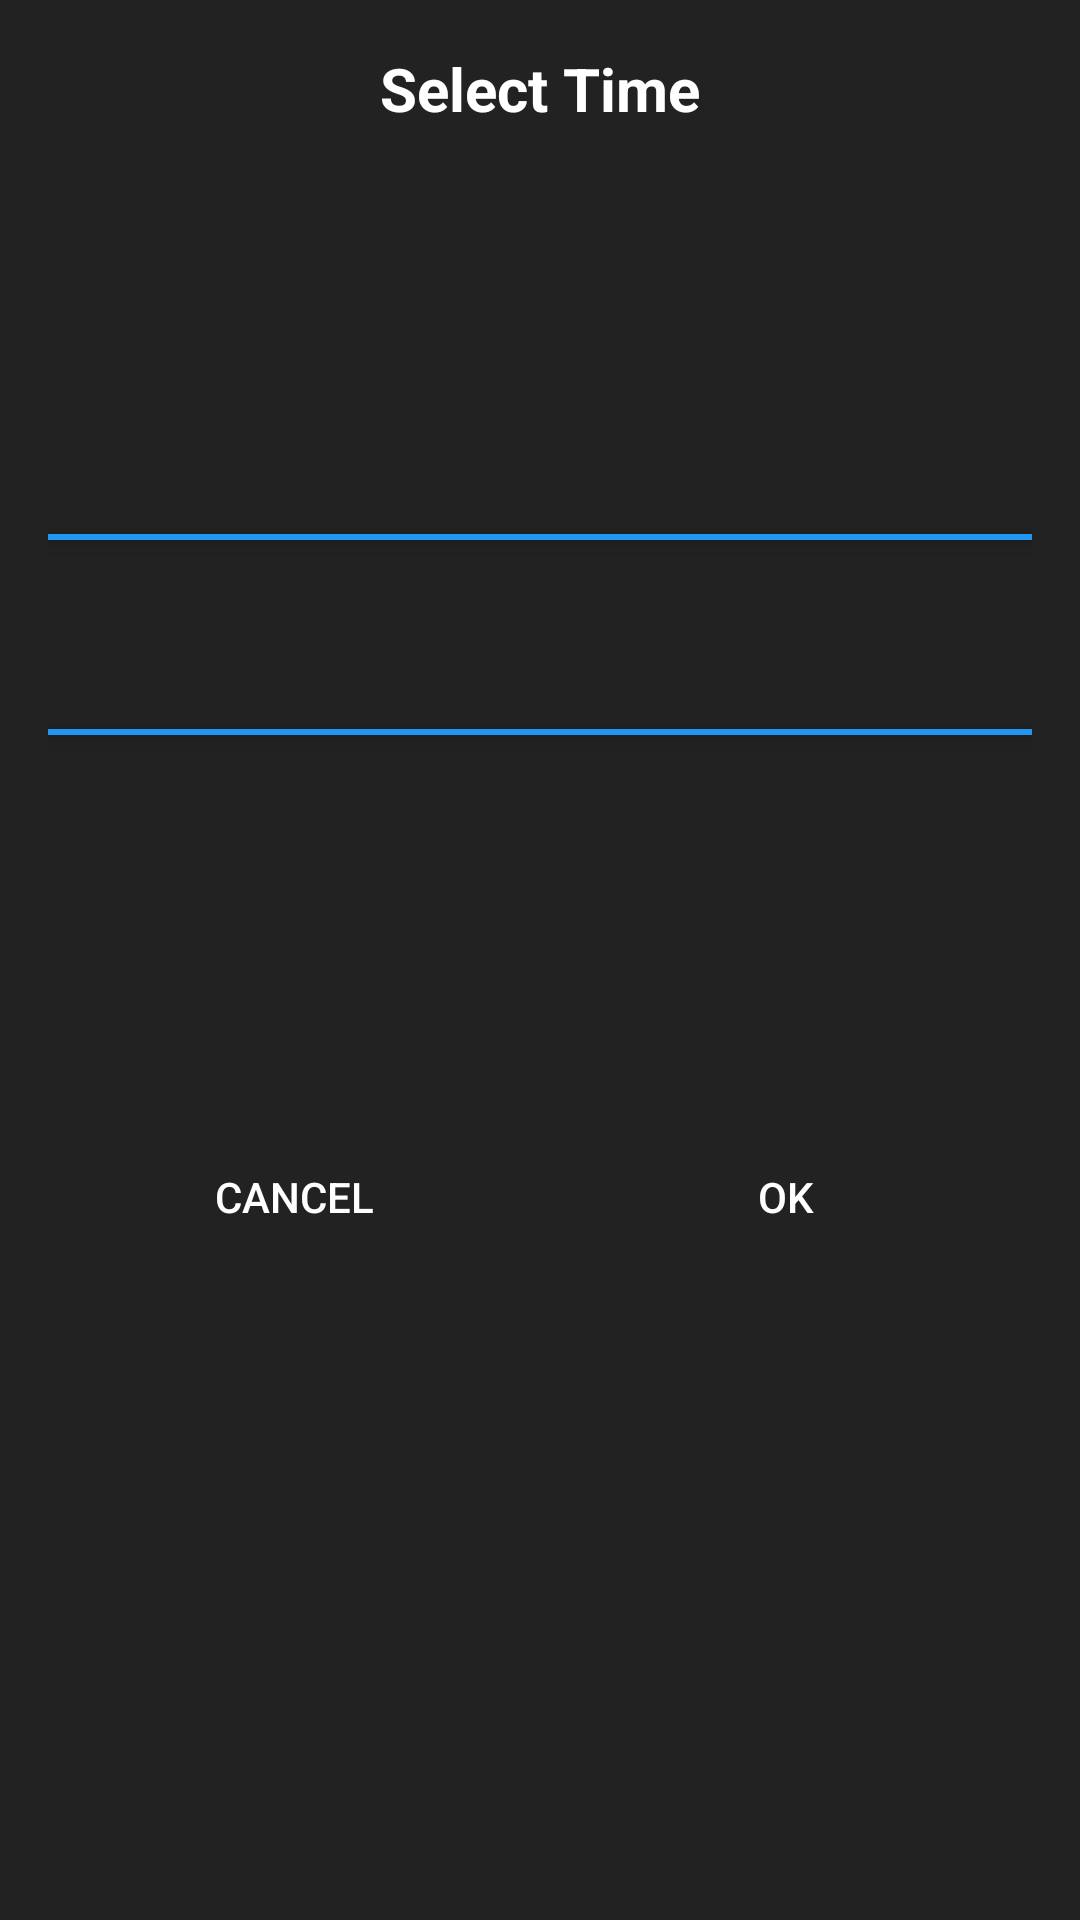

The Android layout XML behind this screen, and the referenced resources:
<!-- AndroidManifest.xml: application theme Theme.SunlightAlarm -->
<!-- res/layout/dialog_time_picker.xml -->
<FrameLayout xmlns:android="http://schemas.android.com/apk/res/android"
    android:layout_width="match_parent"
    android:layout_height="match_parent"
    android:background="@android:color/transparent">

    
    <LinearLayout
        android:id="@+id/time_picker_container"
        android:layout_width="match_parent"
        android:layout_height="match_parent"
        android:orientation="vertical"
        android:background="#222222"
        android:padding="16dp"
        android:elevation="8dp"
        android:descendantFocusability="blocksDescendants">

        <TextView
            android:id="@+id/picker_title"
            android:layout_width="match_parent"
            android:layout_height="wrap_content"
            android:text="Select Time"
            android:textColor="@android:color/white"
            android:textSize="20sp"
            android:textStyle="bold"
            android:gravity="center"
            android:paddingBottom="16dp" />

        
        <FrameLayout
            android:layout_width="match_parent"
            android:layout_height="300dp"
            android:focusable="false"
            android:clickable="false">

            <LinearLayout
                android:layout_width="match_parent"
                android:layout_height="match_parent"
                android:orientation="horizontal"
                android:gravity="center"
                android:splitMotionEvents="true">

                <androidx.recyclerview.widget.RecyclerView
                    android:id="@+id/hour_picker_recycler"
                    android:layout_width="0dp"
                    android:layout_height="match_parent"
                    android:layout_weight="1"
                    android:overScrollMode="never"
                    android:clipToPadding="false"
                    android:paddingTop="120dp"
                    android:paddingBottom="120dp"
                    android:focusable="true"
                    android:clickable="true"
                    android:enabled="true" />

                <androidx.recyclerview.widget.RecyclerView
                    android:id="@+id/minute_picker_recycler"
                    android:layout_width="0dp"
                    android:layout_height="match_parent"
                    android:layout_weight="1"
                    android:overScrollMode="never"
                    android:clipToPadding="false"
                    android:paddingTop="120dp"
                    android:paddingBottom="120dp"
                    android:focusable="true"
                    android:clickable="true"
                    android:enabled="true" />
            </LinearLayout>

            
            <View
                android:layout_width="match_parent"
                android:layout_height="2dp"
                android:background="#2196F3"
                android:layout_gravity="center_vertical"
                android:translationY="-30dp"
                android:focusable="false"
                android:clickable="false"
                android:elevation="4dp"
                />

            <View
                android:layout_width="match_parent"
                android:layout_height="2dp"
                android:background="#2196F3"
                android:layout_gravity="center_vertical"
                android:translationY="35dp"
                android:focusable="false"
                android:clickable="false"
                android:elevation="4dp"/>
        </FrameLayout>

        
        <LinearLayout
            android:layout_width="match_parent"
            android:layout_height="wrap_content"
            android:orientation="horizontal"
            android:gravity="center"
            android:paddingTop="16dp">

            <Button
                android:id="@+id/btn_cancel"
                android:layout_width="0dp"
                android:layout_height="wrap_content"
                android:layout_weight="1"
                android:text="Cancel"
                android:textColor="@android:color/white"
                android:background="?attr/selectableItemBackgroundBorderless"/>

            <Button
                android:id="@+id/btn_ok"
                android:layout_width="0dp"
                android:layout_height="wrap_content"
                android:layout_weight="1"
                android:text="OK"
                android:textColor="@android:color/white"
                android:background="?attr/selectableItemBackgroundBorderless"/>
        </LinearLayout>

    </LinearLayout>
</FrameLayout>
<!-- resources referenced by this layout -->
<resources>
  <style name="Theme.SunlightAlarm" parent="Base.Theme.SunlightAlarm" />
  <style name="Base.Theme.SunlightAlarm" parent="Theme.Material3.DayNight.NoActionBar">
          
          
      </style>
</resources>
